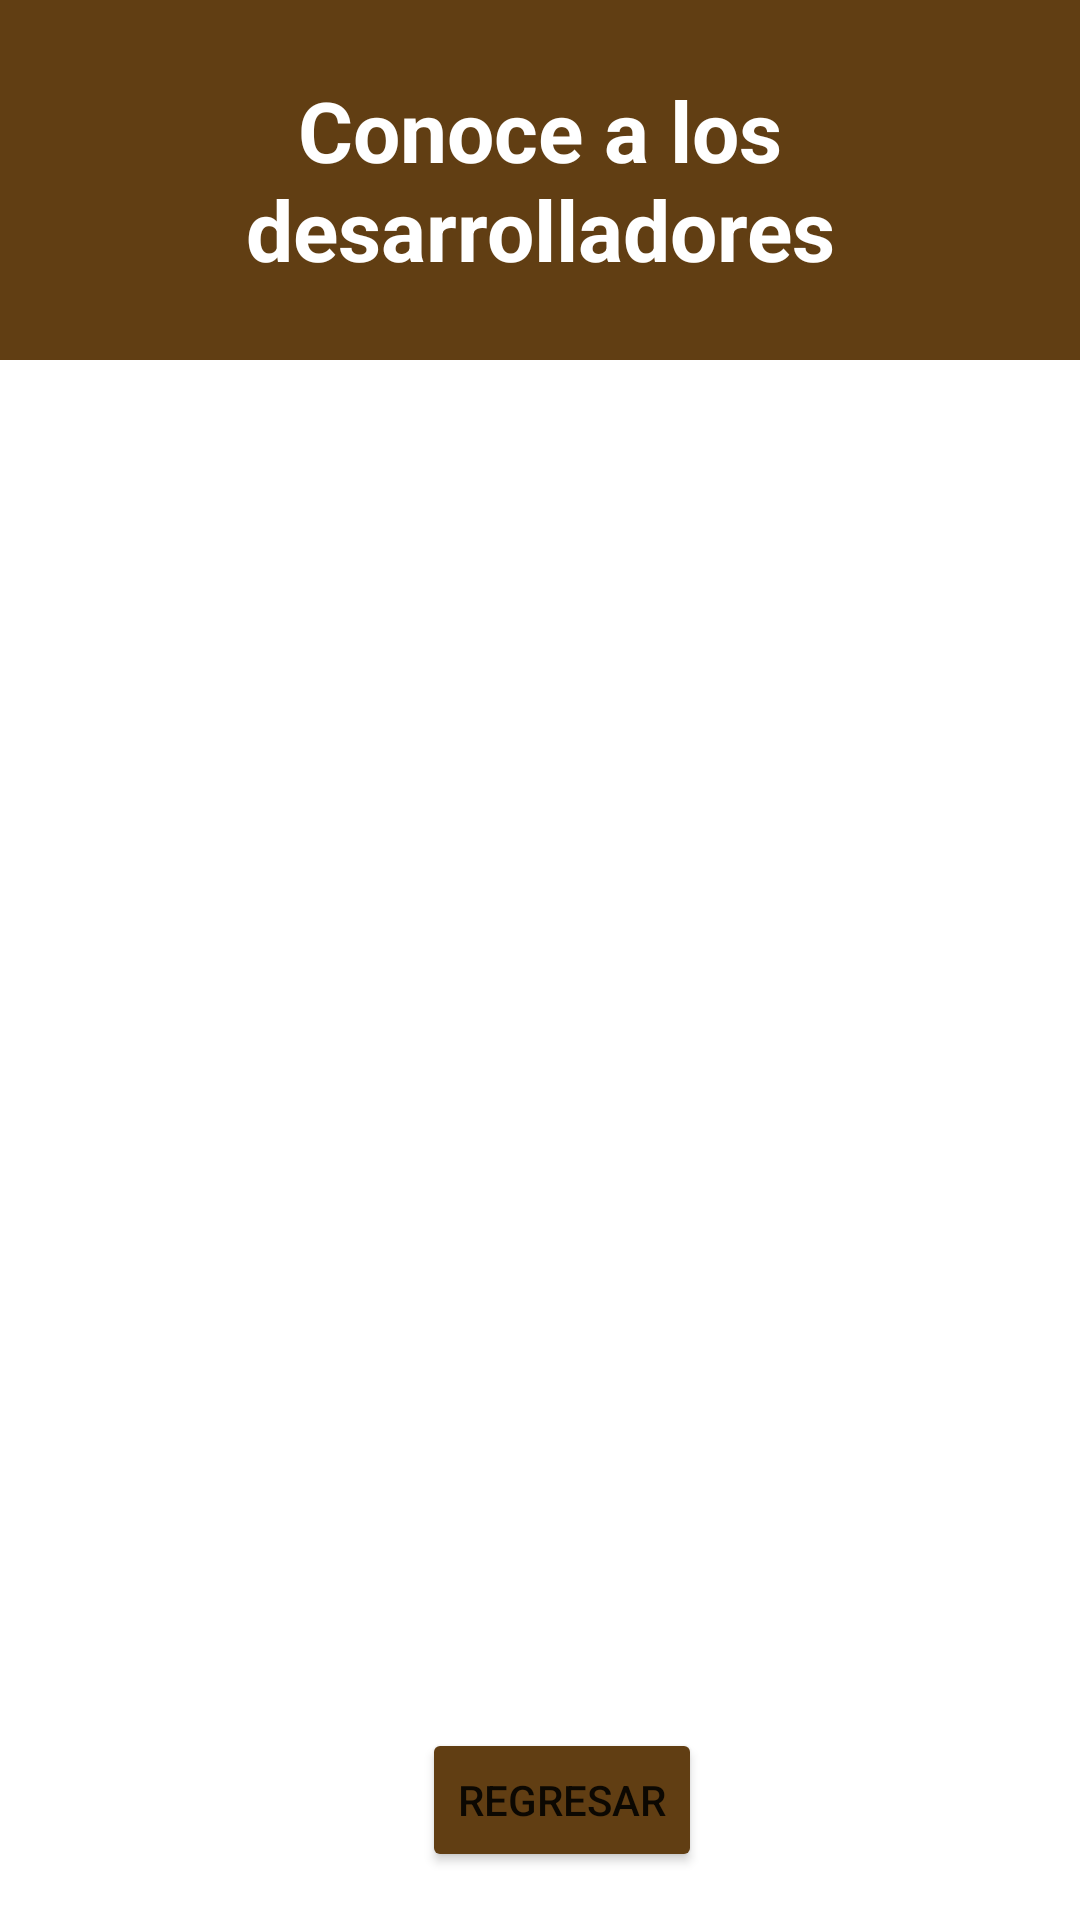

Android layout source for this screen:
<!-- AndroidManifest.xml: application theme Theme.EventosUlima -->
<!-- res/layout/fragment_nosotros.xml -->
<?xml version="1.0" encoding="utf-8"?>
<androidx.constraintlayout.widget.ConstraintLayout xmlns:android="http://schemas.android.com/apk/res/android"
    xmlns:app="http://schemas.android.com/apk/res-auto"
    xmlns:tools="http://schemas.android.com/tools"
    xmlns:fresco="http://schemas.android.com/apk/res-auto"
    android:layout_width="match_parent"
    android:layout_height="match_parent">


    <Button
        android:id="@+id/butRegresarNosotros"
        android:layout_width="wrap_content"
        android:layout_height="wrap_content"
        android:layout_marginBottom="16dp"
        android:backgroundTint="#613E13"
        android:text="REGRESAR"
        app:layout_constraintBottom_toBottomOf="parent"
        app:layout_constraintEnd_toEndOf="parent"
        app:layout_constraintHorizontal_bias="0.528"
        app:layout_constraintStart_toStartOf="parent" />

    <TextView
        android:id="@+id/textView26"
        android:layout_width="match_parent"
        android:layout_height="120dp"
        android:autoText="false"
        android:background="#613E13"
        android:gravity="center_horizontal|center_vertical"
        android:text="Conoce a los desarrolladores"
        android:textColor="@color/white"
        android:textSize="28sp"
        android:textStyle="bold"
        app:layout_constraintEnd_toEndOf="parent"
        app:layout_constraintStart_toStartOf="parent"
        app:layout_constraintTop_toTopOf="parent" />

    <LinearLayout
        android:layout_width="match_parent"
        android:layout_height="0dp"
        android:gravity="center"
        android:orientation="vertical"
        app:layout_constraintBottom_toTopOf="@+id/butRegresarNosotros"
        app:layout_constraintEnd_toEndOf="parent"
        app:layout_constraintStart_toStartOf="parent"
        app:layout_constraintTop_toBottomOf="@+id/textView26">

        <ImageView
            android:id="@+id/imageView2"
            android:layout_width="113dp"
            android:layout_height="101dp"
            android:layout_marginBottom="8dp"
            android:contentDescription="@string/todo3"
            fresco:layout_constraintBottom_toTopOf="@+id/datosBachmaster"
            fresco:layout_constraintEnd_toEndOf="parent"
            fresco:layout_constraintStart_toStartOf="parent"
            tools:ignore="MissingConstraints,ImageContrastCheck"
            tools:srcCompat="@tools:sample/avatars" />

        <TextView
            android:id="@+id/datosBachmaster"
            android:layout_width="wrap_content"
            android:layout_height="wrap_content"
            android:layout_marginBottom="24dp"
            android:padding="4dp"
            android:text="@string/bruno_andre_chirinos_molina"
            android:textAlignment="center"
            android:textColor="@color/white"
            android:textSize="18sp"
            fresco:layout_constraintBottom_toTopOf="@+id/imageView4"
            fresco:layout_constraintEnd_toEndOf="parent"
            fresco:layout_constraintStart_toStartOf="parent" />

        <ImageView
            android:id="@+id/imageView4"
            android:layout_width="103dp"
            android:layout_height="100dp"
            android:layout_marginBottom="8dp"
            android:contentDescription="@string/todo4"
            fresco:layout_constraintBottom_toTopOf="@+id/datosArnodorian020"
            fresco:layout_constraintEnd_toEndOf="parent"
            fresco:layout_constraintStart_toStartOf="parent"
            tools:srcCompat="@tools:sample/avatars" />

        <TextView
            android:id="@+id/datosArnodorian020"
            android:layout_width="wrap_content"
            android:layout_height="wrap_content"
            android:layout_marginBottom="24dp"
            android:padding="4dp"
            android:text="@string/jean_pierre_soto_tipacti"
            android:textAlignment="center"
            android:textColor="@color/white"
            android:textSize="18sp"
            fresco:layout_constraintBottom_toTopOf="@+id/imageView3"
            fresco:layout_constraintEnd_toEndOf="parent"
            fresco:layout_constraintHorizontal_bias="0.0"
            fresco:layout_constraintStart_toStartOf="parent" />

        <ImageView
            android:id="@+id/imageView3"
            android:layout_width="109dp"
            android:layout_height="106dp"
            android:layout_marginBottom="8dp"
            android:contentDescription="@string/todo5"
            fresco:layout_constraintBottom_toTopOf="@+id/datosDogeFox071101"
            fresco:layout_constraintEnd_toEndOf="parent"
            fresco:layout_constraintStart_toStartOf="parent"
            tools:ignore="ImageContrastCheck"
            tools:srcCompat="@tools:sample/avatars" />

        <TextView
            android:id="@+id/datosDogeFox071101"
            android:layout_width="wrap_content"
            android:layout_height="wrap_content"
            android:padding="4dp"
            android:text="@string/leonardo_guillermo_falcon_choque"
            android:textAlignment="center"
            android:textColor="@color/white"
            android:textSize="18sp"
            fresco:layout_constraintBottom_toTopOf="@+id/butRegresarNosotros"
            fresco:layout_constraintEnd_toEndOf="parent"
            fresco:layout_constraintStart_toStartOf="parent" />
    </LinearLayout>


</androidx.constraintlayout.widget.ConstraintLayout>
<!-- resources referenced by this layout -->
<resources>
  <color name="white">#FFFFFFFF</color>
  <string name="bruno_andre_chirinos_molina">Bruno Andre Chirinos Molina</string>
  <string name="jean_pierre_soto_tipacti">Jean Pierre Soto Tipacti</string>
  <string name="leonardo_guillermo_falcon_choque">Leonardo Guillermo Falcon Choque</string>
  <string name="todo3">TODO</string>
  <string name="todo4">TODO</string>
  <string name="todo5">TODO</string>
  <style name="Theme.EventosUlima" parent="Theme.MaterialComponents.DayNight.NoActionBar">
          
          <item name="colorPrimary">@color/purple_500</item>
          <item name="colorPrimaryVariant">@color/cafe_main</item>
          <item name="colorOnPrimary">@color/white</item>
          
          <item name="colorSecondary">@color/teal_200</item>
          <item name="colorSecondaryVariant">@color/teal_700</item>
          <item name="colorOnSecondary">@color/black</item>
          
          <item name="android:statusBarColor" tools:targetApi="l">?attr/colorPrimaryVariant</item>
          
      </style>
  <color name="purple_500">#FF6200EE</color>
  <color name="cafe_main">#9E723D</color>
  <color name="teal_200">#FF03DAC5</color>
  <color name="teal_700">#FF018786</color>
  <color name="black">#FF000000</color>
</resources>
